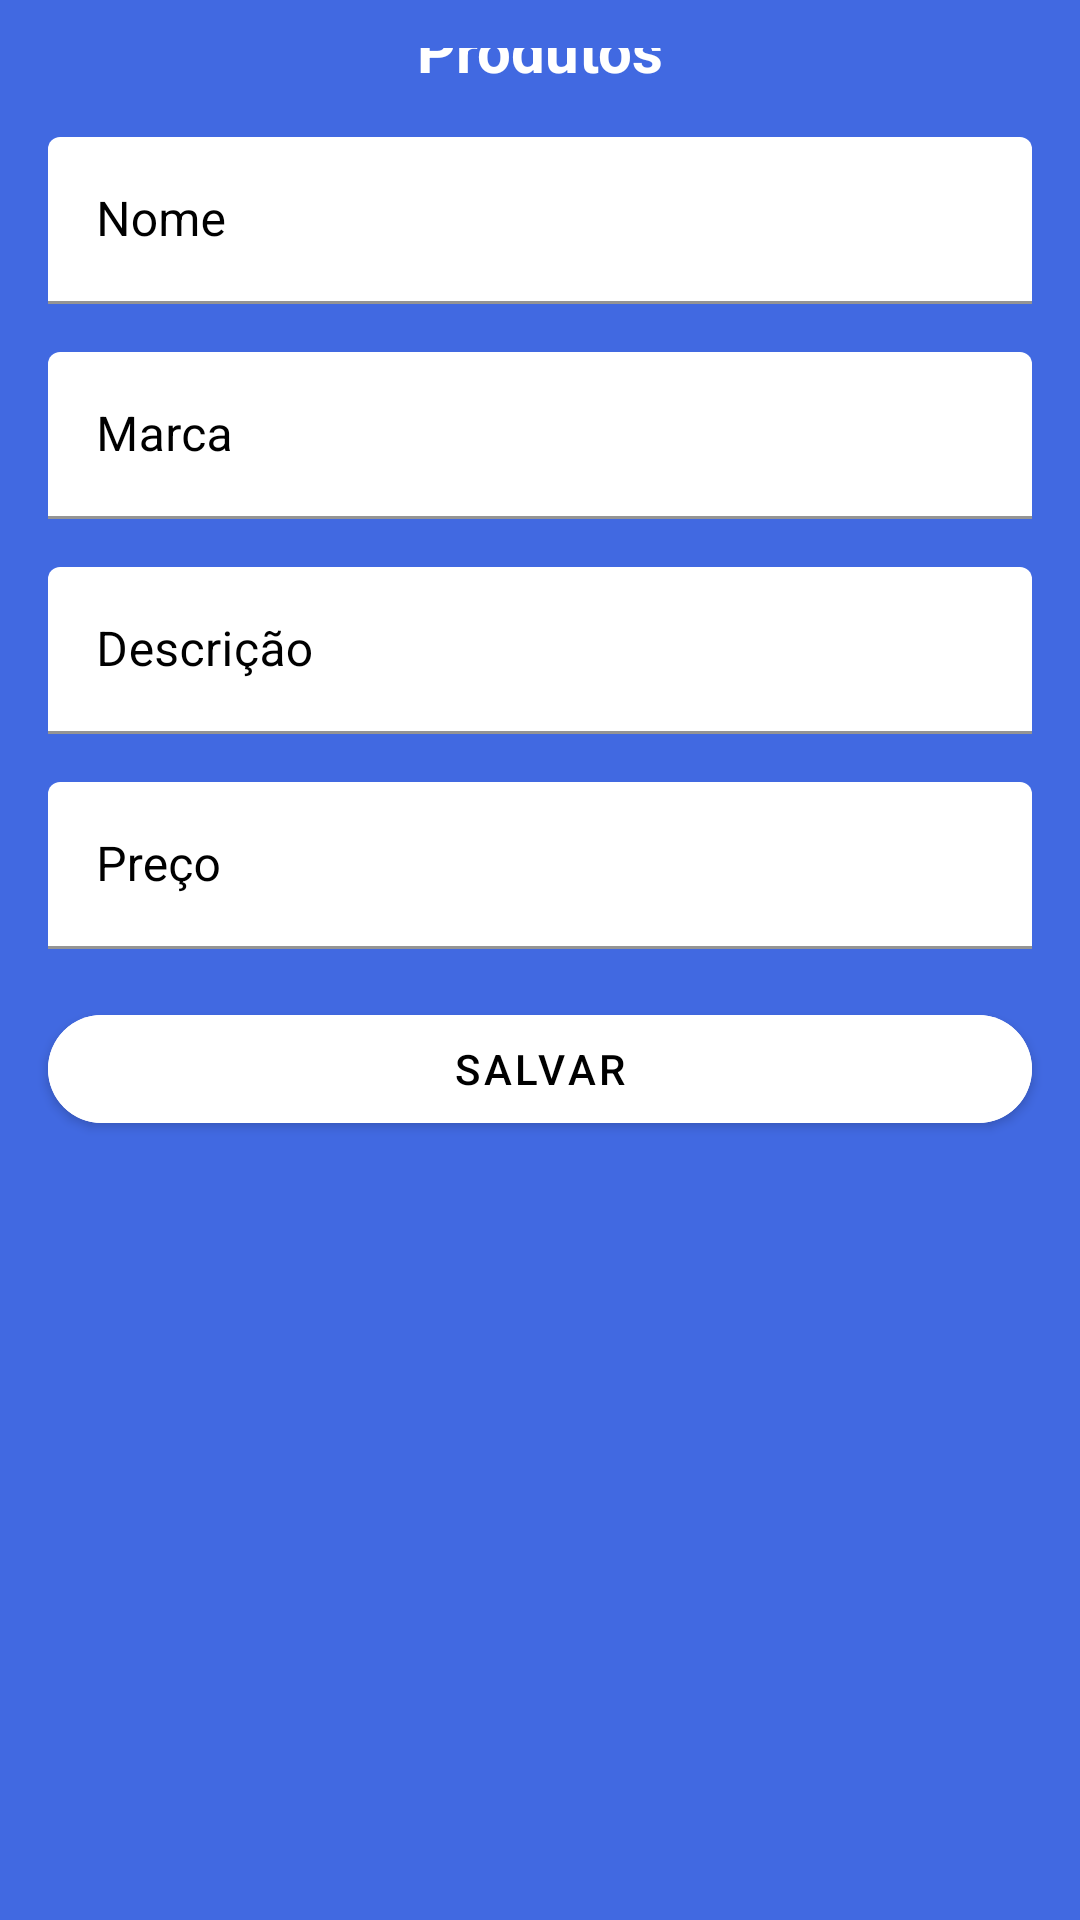

This screen was rendered from an Android layout file. Write that file and the resources it references.
<!-- AndroidManifest.xml: application theme Theme.OrcamentoFacil -->
<!-- res/layout/activity_product_manage.xml -->
<?xml version="1.0" encoding="utf-8"?>
<ScrollView xmlns:android="http://schemas.android.com/apk/res/android"
    xmlns:app="http://schemas.android.com/apk/res-auto"
    xmlns:tools="http://schemas.android.com/tools"
    android:layout_width="match_parent"
    android:layout_height="match_parent"
    android:fillViewport="true">

    <LinearLayout
        android:layout_width="match_parent"
        android:layout_height="wrap_content"
        android:animateLayoutChanges="true"
        android:orientation="vertical"
        tools:context=".ui.product.ProductManageActivity">

        <androidx.constraintlayout.widget.ConstraintLayout
            android:id="@+id/cvTitle"
            android:layout_width="match_parent"
            android:layout_height="wrap_content"
            android:layout_marginTop="@dimen/default_dimen">

            <ImageView
                android:id="@+id/ivBackArrow"
                android:layout_width="wrap_content"
                android:layout_height="wrap_content"
                android:layout_marginStart="@dimen/default_dimen"
                android:background="?attr/selectableItemBackgroundBorderless"
                android:clickable="true"
                android:focusable="true"
                android:src="@drawable/ic_back_arrow"
                app:layout_constraintStart_toStartOf="parent"
                app:layout_constraintTop_toTopOf="parent" />

            <TextView
                android:layout_width="wrap_content"
                android:layout_height="wrap_content"
                android:text="Produtos"
                android:textColor="@color/white"
                android:textSize="20sp"
                android:textStyle="bold"
                app:layout_constraintBottom_toBottomOf="@id/ivBackArrow"
                app:layout_constraintEnd_toEndOf="parent"
                app:layout_constraintStart_toStartOf="parent"
                app:layout_constraintTop_toTopOf="@id/ivBackArrow" />

        </androidx.constraintlayout.widget.ConstraintLayout>












        <com.google.android.material.textfield.TextInputLayout
            android:layout_width="match_parent"
            android:layout_height="wrap_content"
            android:layout_marginHorizontal="@dimen/default_dimen"
            android:layout_marginTop="@dimen/default_dimen">

            <com.google.android.material.textfield.TextInputEditText
                android:id="@+id/etName"
                android:layout_width="match_parent"
                android:layout_height="match_parent"
                android:hint="Nome"
                android:inputType="textCapWords" />

        </com.google.android.material.textfield.TextInputLayout>

        <com.google.android.material.textfield.TextInputLayout
            android:layout_width="match_parent"
            android:layout_height="wrap_content"
            android:layout_marginHorizontal="@dimen/default_dimen"
            android:layout_marginTop="@dimen/default_dimen">

            <com.google.android.material.textfield.TextInputEditText
                android:id="@+id/etBrand"
                android:layout_width="match_parent"
                android:layout_height="match_parent"
                android:hint="Marca"
                android:inputType="textCapWords" />

        </com.google.android.material.textfield.TextInputLayout>

        <com.google.android.material.textfield.TextInputLayout
            android:layout_width="match_parent"
            android:layout_height="wrap_content"
            android:layout_marginHorizontal="@dimen/default_dimen"
            android:layout_marginTop="@dimen/default_dimen">

            <com.google.android.material.textfield.TextInputEditText
                android:id="@+id/etDescription"
                android:layout_width="match_parent"
                android:layout_height="match_parent"
                android:hint="Descrição"
                android:inputType="textCapSentences" />

        </com.google.android.material.textfield.TextInputLayout>

        <com.google.android.material.textfield.TextInputLayout
            android:layout_width="match_parent"
            android:layout_height="wrap_content"
            android:layout_marginHorizontal="@dimen/default_dimen"
            android:layout_marginTop="@dimen/default_dimen">

            <com.google.android.material.textfield.TextInputEditText
                android:id="@+id/etPrice"
                android:layout_width="match_parent"
                android:layout_height="match_parent"
                android:hint="Preço"
                android:inputType="numberDecimal" />

        </com.google.android.material.textfield.TextInputLayout>

        <com.google.android.material.button.MaterialButton
            android:id="@+id/btnSave"
            android:layout_width="match_parent"
            android:layout_height="wrap_content"
            android:layout_marginHorizontal="@dimen/default_dimen"
            android:layout_marginTop="@dimen/default_dimen"
            android:backgroundTint="@color/white"
            android:elevation="0dp"
            android:text="@string/save_label"
            android:textColor="@color/black"
            app:cornerRadius="@dimen/xxlarge_dimen"
            app:layout_constraintBottom_toBottomOf="parent" />

        <ProgressBar
            android:id="@+id/loader"
            android:layout_width="wrap_content"
            android:layout_height="wrap_content"
            android:layout_gravity="center"
            android:layout_marginTop="@dimen/small_dimen"
            android:visibility="gone"
            tools:visibility="visible" />

    </LinearLayout>
</ScrollView>
<!-- resources referenced by this layout -->
<resources>
  <color name="black">#FF000000</color>
  <color name="white">#FFFFFFFF</color>
  <dimen name="default_dimen">16dp</dimen>
  <dimen name="small_dimen">8dp</dimen>
  <dimen name="xxlarge_dimen">64dp</dimen>
  <string name="save_label">Salvar</string>
  <style name="Theme.OrcamentoFacil" parent="Theme.MaterialComponents.DayNight.NoActionBar">
          <item name="android:forceDarkAllowed" tools:targetApi="q">false</item>
          
          <item name="colorPrimary">@color/black</item>
          <item name="colorPrimaryVariant">@color/black</item>
          <item name="colorOnPrimary">@color/white</item>
          
          <item name="colorSecondary">@color/white</item>
          <item name="colorSecondaryVariant">@color/teal_700</item>
          <item name="colorOnSecondary">@color/black</item>
          
          <item name="android:statusBarColor" tools:targetApi="l">@color/new_color_test</item>
          
          <item name="android:windowBackground">@color/new_color_test</item>
          <item name="materialCardViewStyle">@style/CustomCard</item>
          <item name="android:textColor">@color/black</item>
          <item name="textInputStyle">@style/CustomInput</item>
      </style>
  <color name="teal_700">#FF018786</color>
  <color name="new_color_test">#4169E1</color>
  <style name="CustomCard" parent="Widget.MaterialComponents.CardView">
          <item name="cardBackgroundColor">@color/white</item>
          <item name="cardCornerRadius">@dimen/small_dimen</item>
          <item name="cardElevation">0dp</item>
      </style>
  <style name="CustomInput" parent="Widget.MaterialComponents.TextInputLayout.FilledBox">
          <item name="android:textColorHint">@color/black</item>
          <item name="boxBackgroundColor">@color/white</item>
      </style>
</resources>
